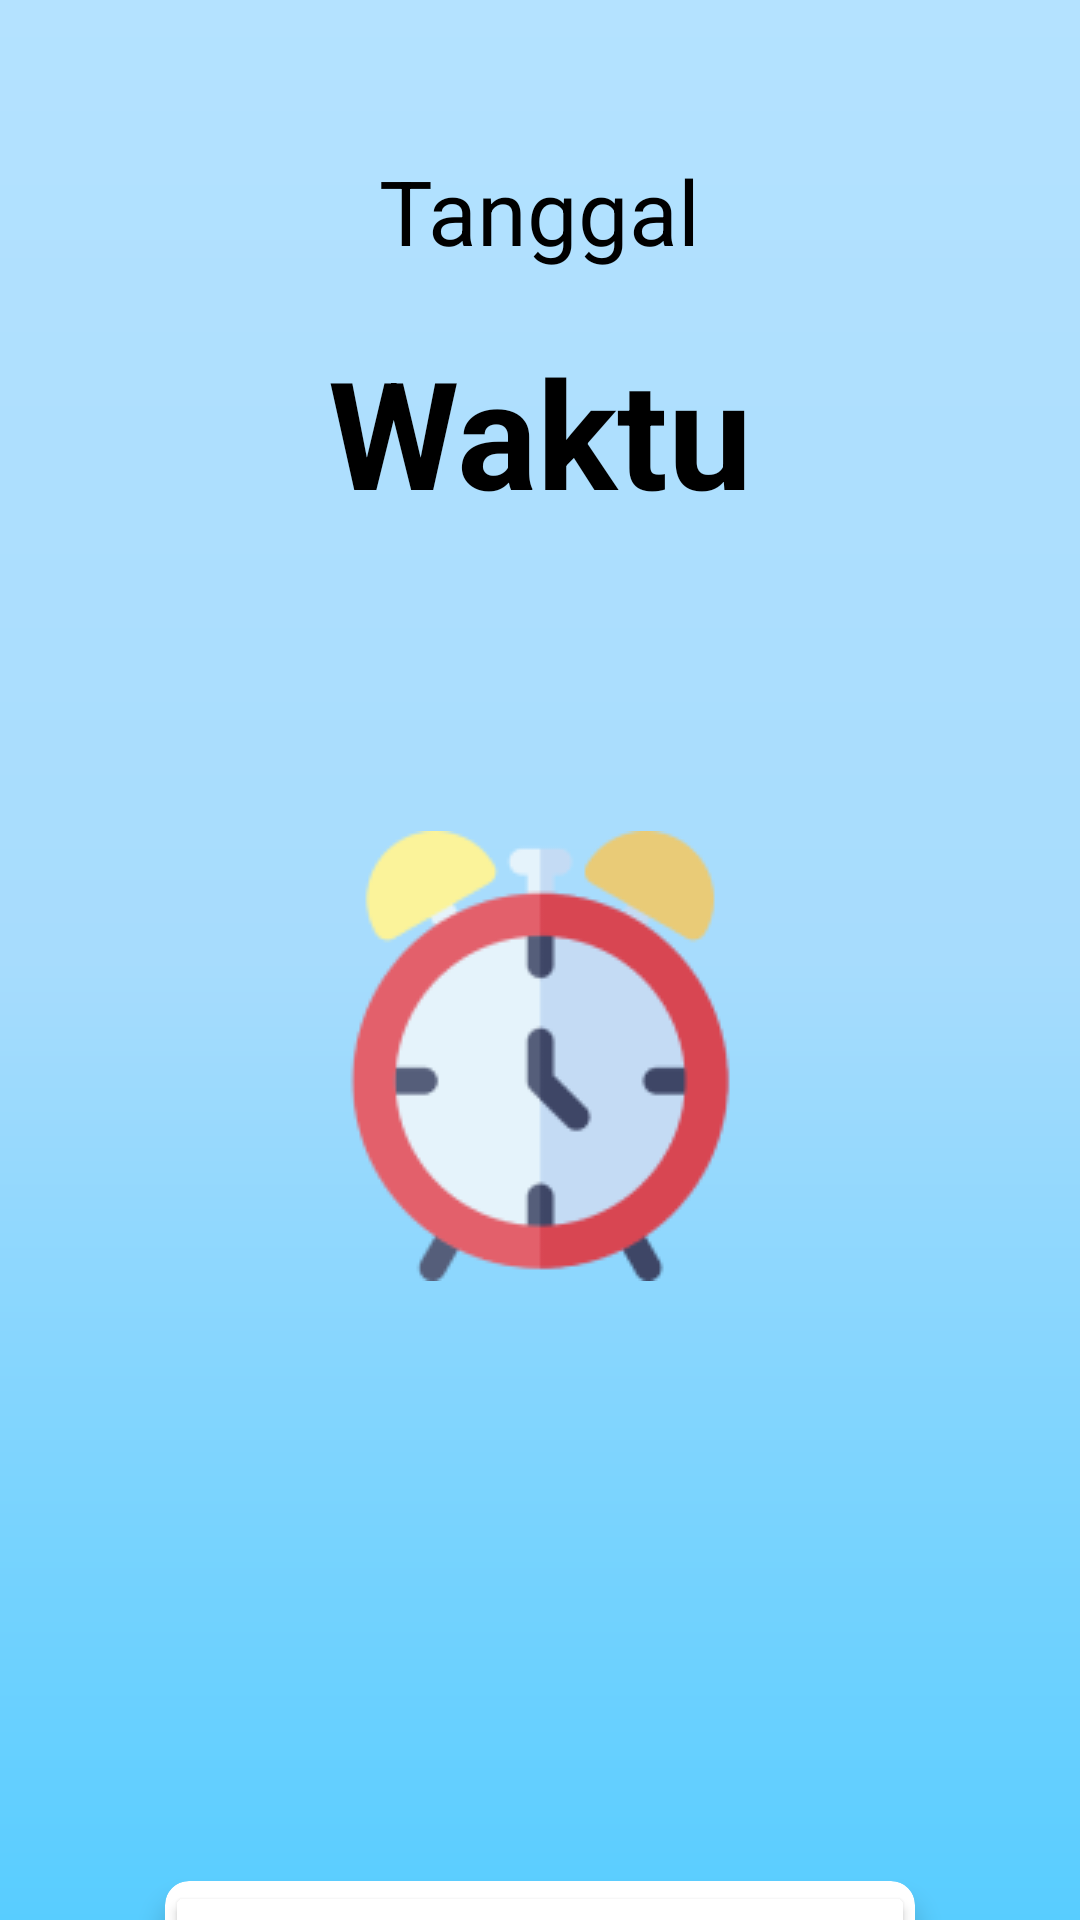

Layout XML and referenced resources for this Android screen:
<!-- AndroidManifest.xml: application theme Theme.LatAlarm -->
<!-- res/layout/activity_ring_alarm.xml -->
<?xml version="1.0" encoding="utf-8"?>
<LinearLayout
    xmlns:android="http://schemas.android.com/apk/res/android"
    xmlns:app="http://schemas.android.com/apk/res-auto"
    xmlns:tools="http://schemas.android.com/tools"
    android:layout_width="match_parent"
    android:layout_height="match_parent"
    android:background="@drawable/skyblue_background"
    tools:context=".MainActivity"
    android:orientation="vertical">



    <TextView
        android:id="@+id/tTanggal"
        android:layout_width="wrap_content"
        android:layout_height="wrap_content"
        android:text="Tanggal"
        android:textSize="30sp"
        android:textColor="@color/black"
        android:layout_gravity="center"
        android:layout_marginTop="50dp" />

    <TextView
        android:id="@+id/tWaktu"
        android:layout_width="wrap_content"
        android:layout_height="wrap_content"
        android:text="Waktu"
        android:textSize="50sp"
        android:textStyle="bold"
        android:textColor="@color/black"
        android:layout_gravity="center"
        android:layout_marginTop="20dp" />

    <ImageView
        android:layout_width="wrap_content"
        android:layout_height="wrap_content"
        android:src="@drawable/gambarjam"
        android:layout_gravity="center"
        android:layout_marginTop="100dp"/>

    <androidx.cardview.widget.CardView
        android:layout_width="250dp"
        android:layout_height="40dp"
        android:layout_gravity="center"
        android:layout_marginTop="200dp"
        app:cardCornerRadius="8dp"
        app:cardElevation="5dp">
        <Button
            android:id="@+id/btnClose"
            android:layout_width="250dp"
            android:layout_height="45dp"
            android:backgroundTint="@color/white"
            android:text="Matikan"
            android:textSize="18dp"
            android:textAlignment="center"
            android:textStyle="bold"
            android:textColor="@color/black">
        </Button>
    </androidx.cardview.widget.CardView>




</LinearLayout>
<!-- resources referenced by this layout -->
<resources>
  <color name="black">#FF000000</color>
  <color name="white">#FFFFFFFF</color>
  <!-- drawable gambarjam: png bitmap (drawable, 9484 bytes) -->
  <!-- drawable skyblue_background (drawable) -->
  <?xml version="1.0" encoding="utf-8"?>
  <shape xmlns:android="http://schemas.android.com/apk/res/android">
      <gradient
          android:startColor="#58CDFF"
          android:centerColor="#A7DCFD"
          android:endColor="#B4E2FF"
          android:angle="90" />
  </shape>
  <style name="Theme.LatAlarm" parent="Base.Theme.LatAlarm" />
  <style name="Base.Theme.LatAlarm" parent="Theme.Material3.DayNight.NoActionBar">
          
          
      </style>
</resources>
